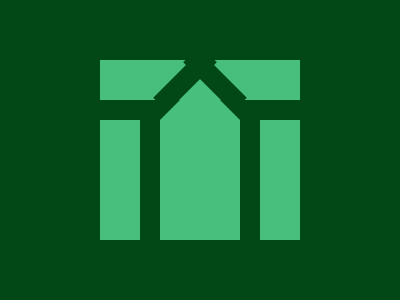

Write the HTML and CSS that draws this image.

<!-- file: hut.html -->
<div class="mid-rect"></div>
<div class="mid-tri"></div>
<div class="right-rect"></div>
<div class="left-rect"></div>
<div class="top-rect"></div>
<div class="top-rect-R"></div>
<div class="top-rect-L"></div>

<link rel="stylesheet" href="style.css">

/* file: style.css */
  body {
    background: #024817;
  }
  
  .mid-rect {
    width: 80px;
    height: 120px;
    background: #48BF7D;
    position: absolute;
    margin: auto;
    top: 60; left: 0; right: 0; bottom: 0;
  }
  .mid-tri {
    width: 0px;
    height: 0px;
    border-left: 40px solid transparent;
    border-right: 40px solid transparent;
    border-bottom: 40px solid #48BF7D;
    position: absolute;
    margin: auto;
    top: -100; left: 0; right: 0; bottom: 0;
  }
  .left-rect {
    width: 40px;
    height: 120px;
    background: #48BF7D;
    position: absolute;
    margin: auto;
    top: 60; left: -160; right: 0; bottom: 0;
  }
  .right-rect {
    width: 40px;
    height: 120px;
    background: #48BF7D;
    position: absolute;
    margin: auto;
    top: 60; left: 160; right: 0; bottom: 0;
  }
  .top-rect {
    width: 200px;
    height: 40px;
    background: #48BF7D;
    position: absolute;
    margin: auto;
    top: -140; left: 0; right: 0; bottom: 0;
  }
  .top-rect-L {
    width: 20px;
    height: 70px;
    background: #024817;
    position: absolute;
    margin: auto;
    top: -140; left: -30; right: 0; bottom: 0;
    transform: rotate(45deg);
  }
  .top-rect-R {
    width: 20px;
    height: 70px;
    background: #024817;
    position: absolute;
    margin: auto;
    top: -140; left: 30; right: 0; bottom: 0;
    transform: rotate(-45deg);
  }